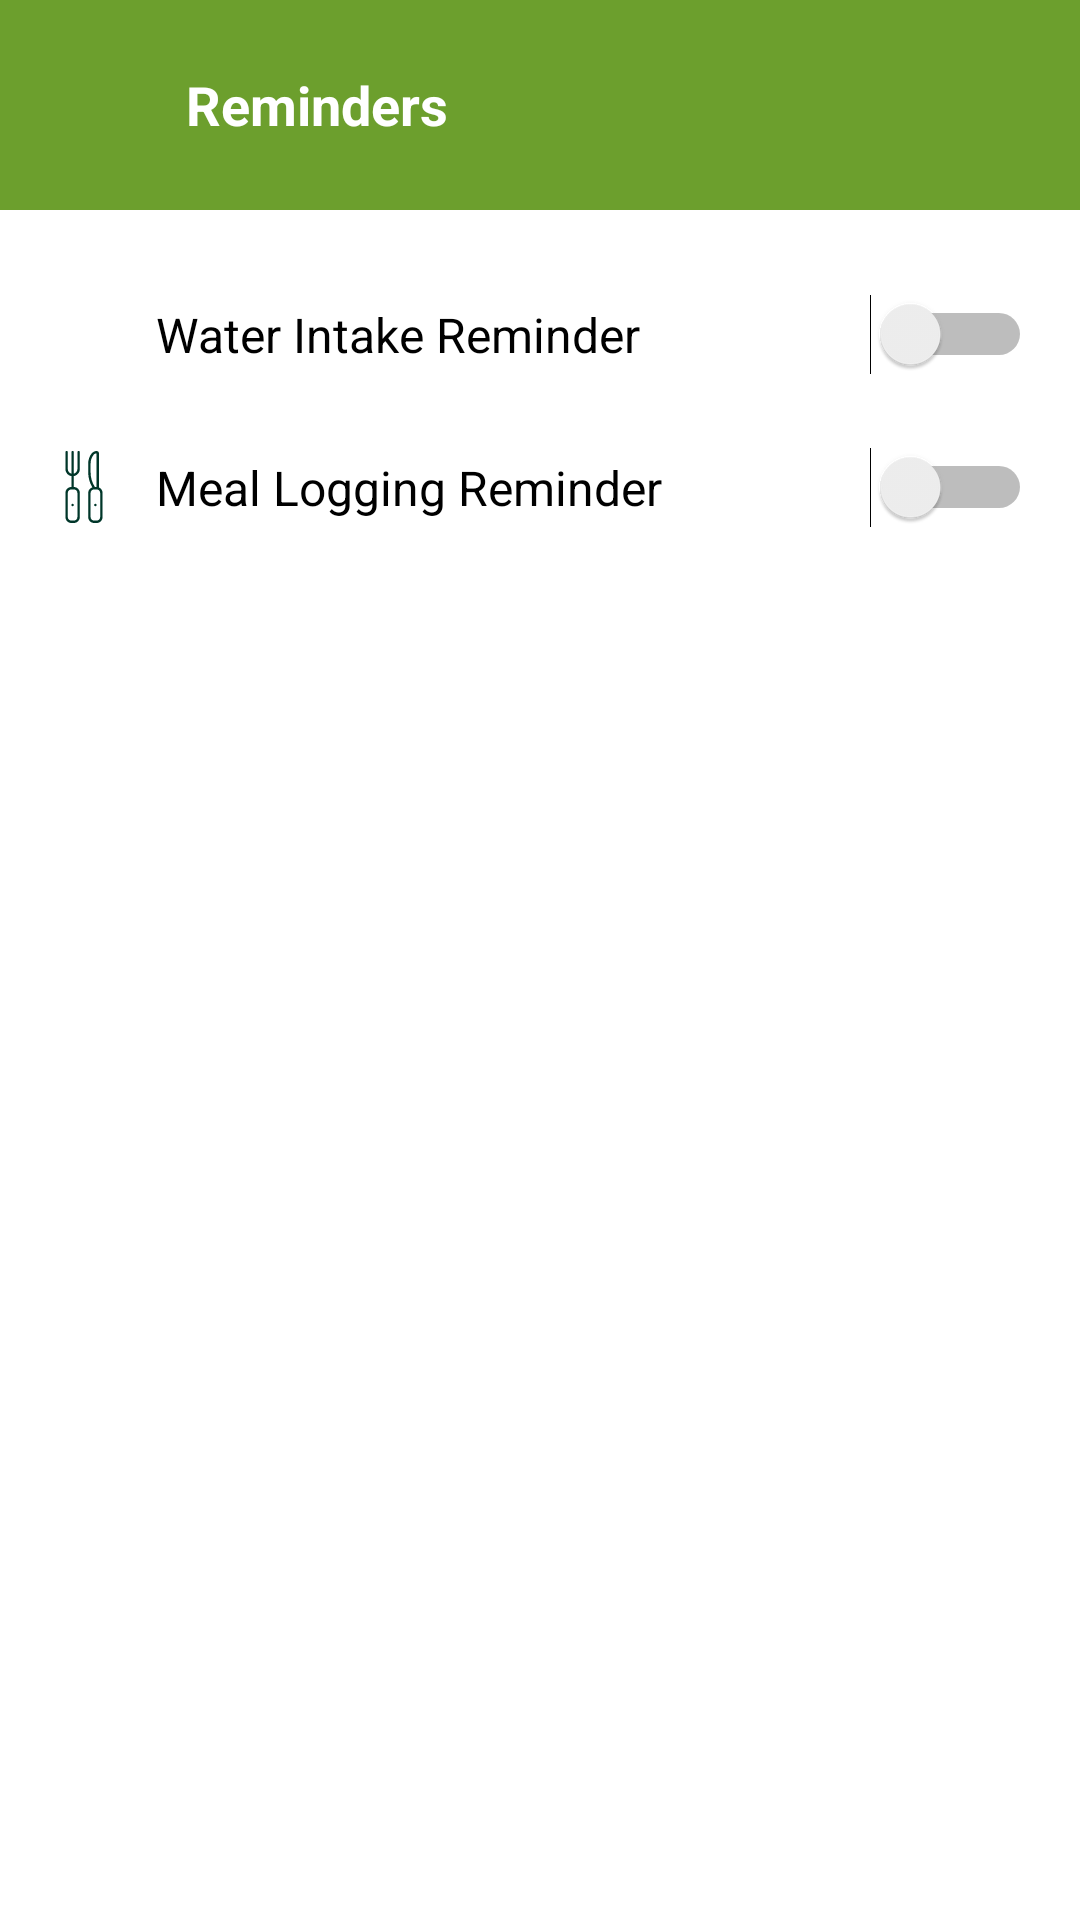

This screen was rendered from an Android layout file. Write that file and the resources it references.
<!-- AndroidManifest.xml: application theme Theme.HealthyBytes -->
<!-- res/layout/activity_reminder.xml -->
<?xml version="1.0" encoding="utf-8"?>
<RelativeLayout xmlns:android="http://schemas.android.com/apk/res/android"
    xmlns:app="http://schemas.android.com/apk/res-auto"
    xmlns:tools="http://schemas.android.com/tools"
    android:background="@color/white"
    android:layout_width="match_parent"
    android:layout_height="match_parent">

    
    <RelativeLayout
        android:id="@+id/header"
        android:layout_width="match_parent"
        android:layout_height="70dp"
        android:paddingStart="20dp"
        android:paddingEnd="20dp"
        android:background="@color/secondary"
        android:gravity="center_vertical">

        <ImageView
            android:id="@+id/backBtn"
            android:layout_width="28dp"
            android:layout_height="28dp"
            android:layout_alignParentStart="true"
            android:layout_centerVertical="true"
            android:src="@drawable/back"
            app:tint="@android:color/white" />

        <TextView
            android:id="@+id/notificationTitle"
            android:layout_width="wrap_content"
            android:layout_height="wrap_content"
            android:layout_toEndOf="@id/backBtn"
            android:layout_marginStart="14dp"
            android:layout_centerVertical="true"
            android:text="Reminders"
            android:textSize="18sp"
            android:textColor="@android:color/white"
            android:textStyle="bold" />
    </RelativeLayout>

    
    <LinearLayout
        android:id="@+id/reminderListLayout"
        android:layout_below="@id/header"
        android:layout_width="match_parent"
        android:layout_height="wrap_content"
        android:orientation="vertical"
        android:padding="16dp">

        
        <LinearLayout
            android:id="@+id/waterReminderLayout"
            android:layout_width="match_parent"
            android:layout_height="wrap_content"
            android:orientation="horizontal"
            android:gravity="center_vertical"
            android:paddingVertical="12dp">

            <ImageView
                android:layout_width="24dp"
                android:layout_height="24dp"
                android:src="@drawable/ic_water"
                android:tint="@color/primary"
                android:layout_marginEnd="12dp"
                tools:ignore="UseAppTint" />

            <TextView
                android:layout_width="0dp"
                android:layout_height="wrap_content"
                android:layout_weight="1"
                android:text="Water Intake Reminder"
                android:textSize="16sp"
                android:textColor="@android:color/black" />

            <Switch
                android:id="@+id/waterReminderSwitch"
                android:layout_width="wrap_content"
                android:layout_height="wrap_content" />
        </LinearLayout>


        
        <LinearLayout
            android:id="@+id/mealReminderLayout"
            android:layout_width="match_parent"
            android:layout_height="wrap_content"
            android:orientation="horizontal"
            android:gravity="center_vertical"
            android:paddingVertical="12dp">

            <ImageView
                android:layout_width="24dp"
                android:layout_height="24dp"
                android:src="@drawable/ic_meal"
                android:tint="@color/primary"
                android:layout_marginEnd="12dp"
                tools:ignore="UseAppTint" />

            <TextView
                android:layout_width="0dp"
                android:layout_height="wrap_content"
                android:layout_weight="1"
                android:text="Meal Logging Reminder"
                android:textSize="16sp"
                android:textColor="@android:color/black" />

            <Switch
                android:id="@+id/mealReminderSwitch"
                android:layout_width="wrap_content"
                android:layout_height="wrap_content" />
        </LinearLayout>

    </LinearLayout>
</RelativeLayout>
<!-- resources referenced by this layout -->
<resources>
  <color name="primary">#003629</color>
  <color name="secondary">#6C9F2D</color>
  <color name="white">#FFFFFF</color>
  <!-- drawable ic_meal: vector/xml drawable (drawable, 2148 chars, omitted) -->
  <style name="Theme.HealthyBytes" parent="Base.Theme.HealthyBytes" />
  <style name="Base.Theme.HealthyBytes" parent="Theme.Material3.DayNight.NoActionBar">
          <item name="windowActionBar">false</item>
          <item name="windowNoTitle">true</item>
  
          
          <item name="colorSecondary">@color/primary</item>
          <item name="colorOnSecondary">@android:color/white</item>
      </style>
</resources>
